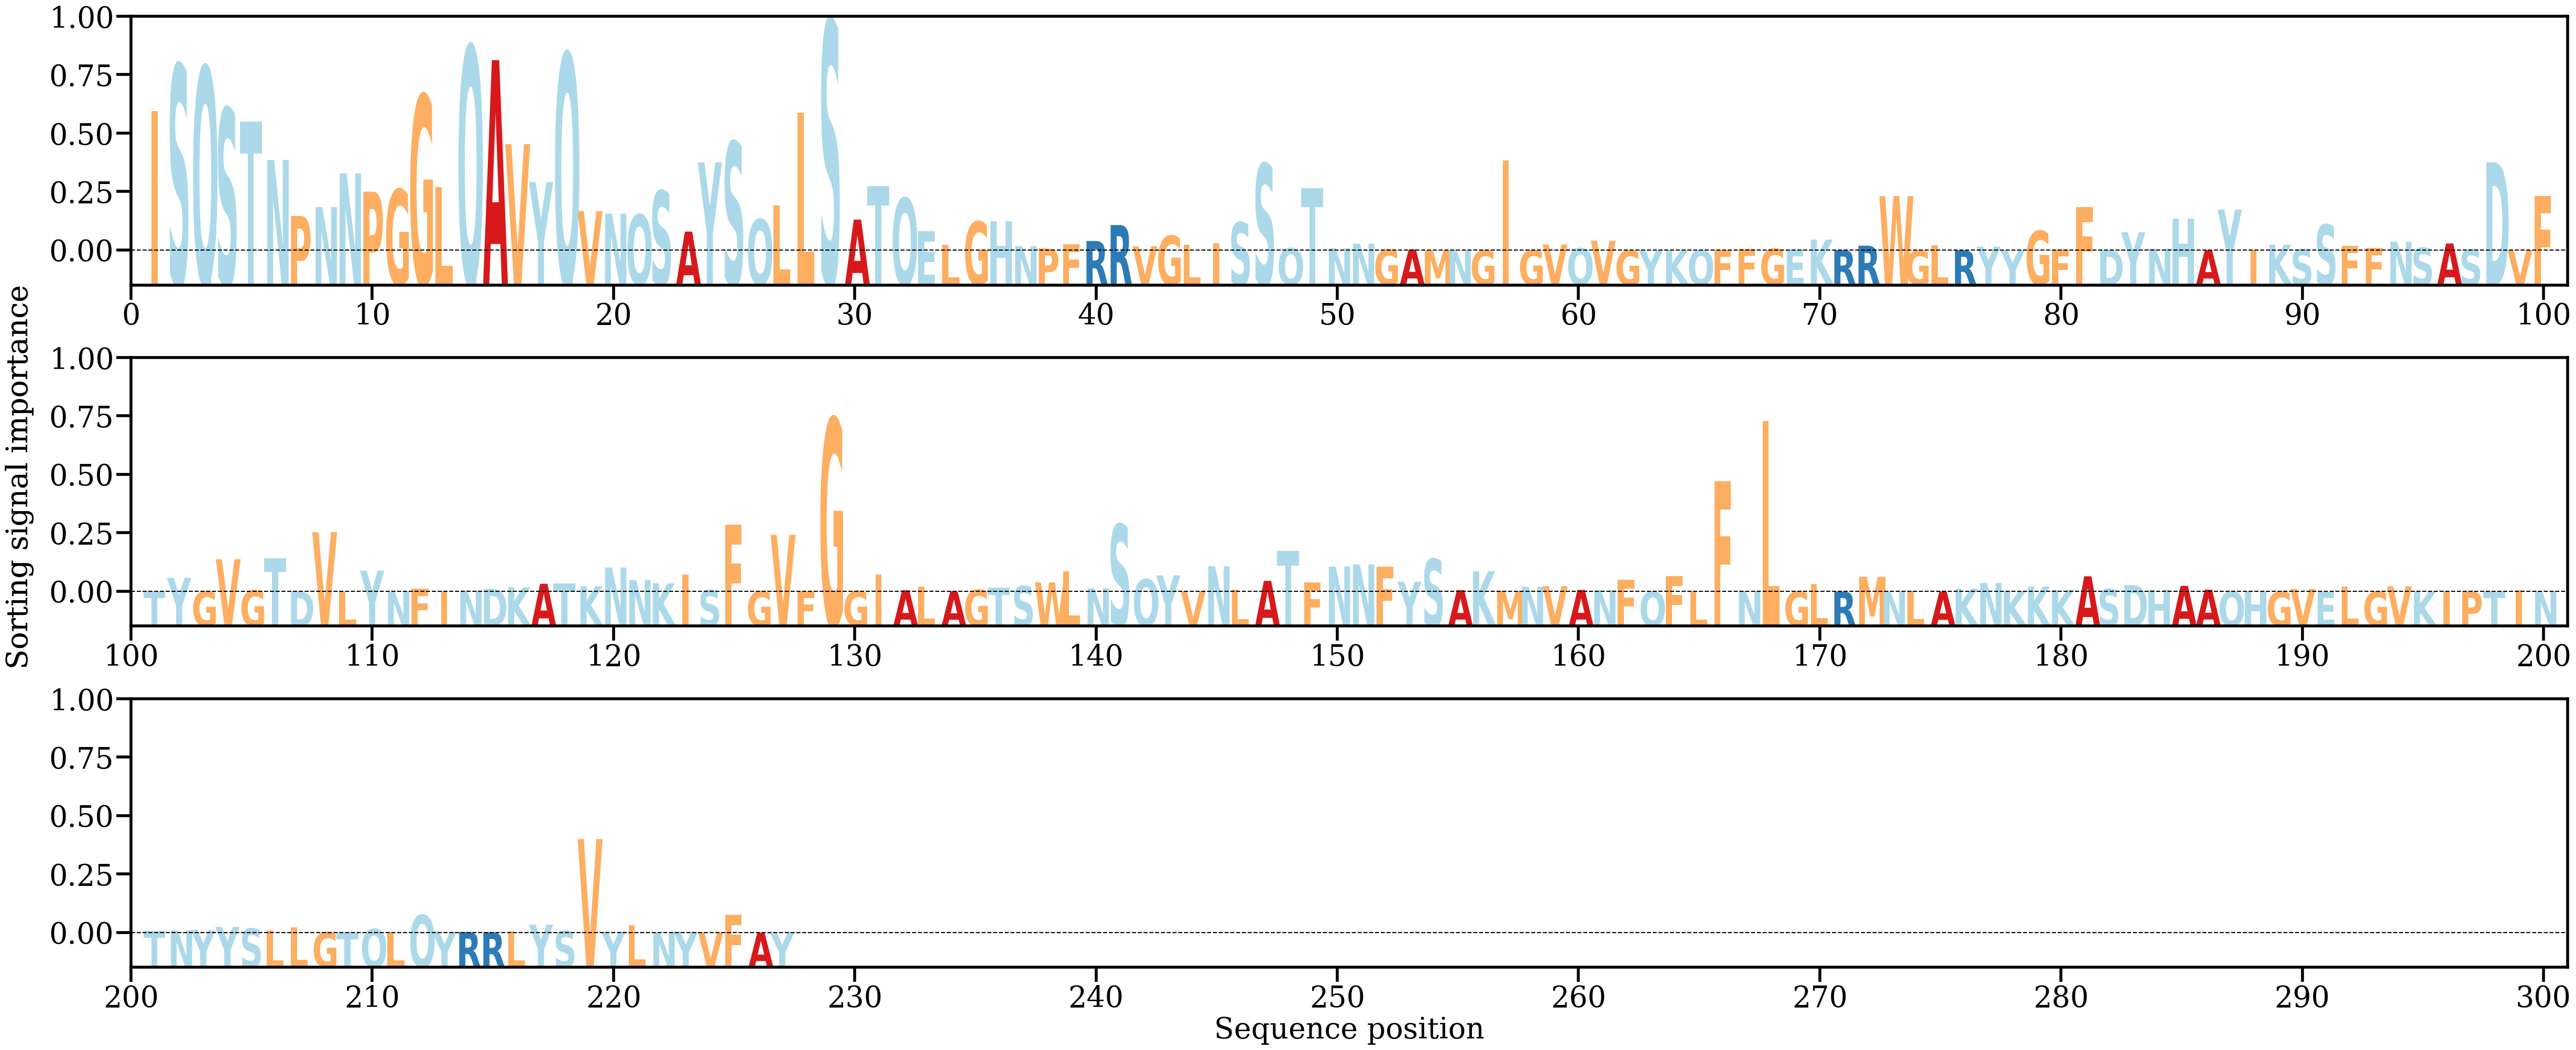

The file beside this chart, header and first rows:
AA, Alpha
I, [0.0249696]
S, [0.03331508]
Q, [0.03296776]
S, [0.02550561]
T, [0.02314266]
N, [0.01625688]
P, [0.00619358]
N, [0.00777552]
N, [0.01382129]
P, [0.0105521]
G, [0.01095148]
G, [0.0278756]
L, [0.01132995]
Q, [0.03666519]
A, [0.03417981]
V, [0.01908288]
Y, [0.01226787]
Q, [0.03536703]
V, [0.00708286]
N, [0.00661178]
Q, [0.00643718]
S, [0.01069754]
A, [0.00338146]
Y, [0.01581576]
S, [0.01950306]
Q, [0.00559531]
L, [0.00810033]
L, [0.02472347]
S, [0.04129467]
A, [0.00553485]
T, [0.01155861]
Q, [0.00940134]
E, [0.00343791]
L, [0.00102686]
G, [0.00516927]
H, [0.00520158]
N, [0.0007732]
P, [0.0003383]
F, [0.00111644]
R, [0.00169701]
R, [0.00455884]
V, [0.00074654]
G, [0.00263411]
L, [0.00102119]
I, [0.00125848]
S, [0.00502081]
S, [0.01555197]
Q, [0.00042406]
T, [0.01113313]
N, [0.00039378]
N, [0.00121838]
G, [0.0001598]
A, [0.00019127]
M, [6.591819e-06]
N, [0.0001606]
G, [1.9609455e-05]
I, [0.01613102]
G, [6.96514e-05]
V, [0.00106688]
Q, [0.00040165]
... 167 more rows
